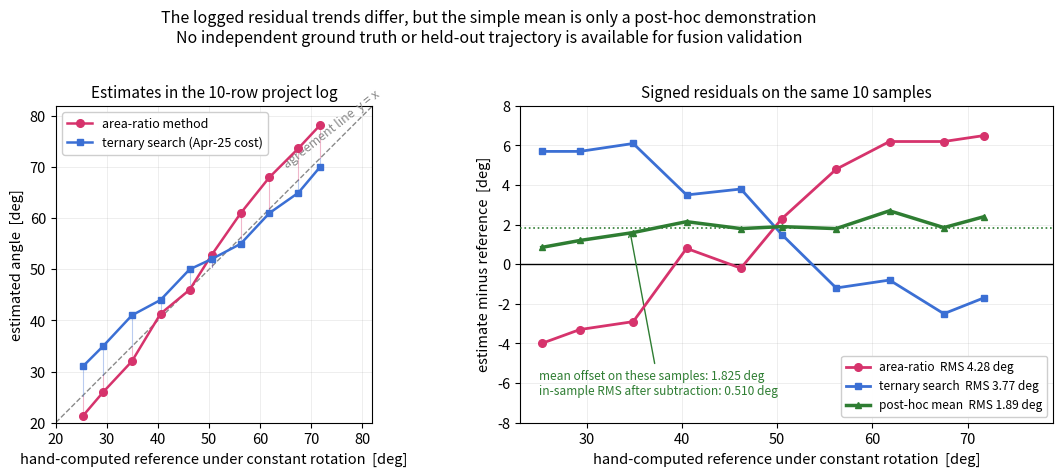

This chart was generated by the following Python code: (Note: this script raises an exception after producing the figure.)
#!/usr/bin/env python3
"""Plot two angle estimates against the logged hand-computed references.

The three input columns come from rm.cv.fans' engineering log
(`aimer/auto_aim/README.md:503-514`, entry dated April 25). The first column is
hand-computed under a constant-rotation assumption; it is not an independently
measured ground truth. The arithmetic mean and offset correction below are
post-hoc calculations on the same ten samples, not held-out validation.
"""

from pathlib import Path

import matplotlib

matplotlib.use("Agg")
import matplotlib.pyplot as plt
import numpy as np

plt.rcParams.update({"font.size": 10.5})

BLUE, MAGENTA, GREY, GREEN = "#3B6FD4", "#D6336C", "#8A8A8A", "#2E7D32"

# Values transcribed from the published table.
reference = np.array([25.3, 29.3, 34.9, 40.5, 46.2, 50.5, 56.2, 61.8, 67.5, 71.7])
area = np.array([21.3, 26.0, 32.0, 41.3, 46.0, 52.8, 61.0, 68.0, 73.7, 78.2])
ternary = np.array([31.0, 35.0, 41.0, 44.0, 50.0, 52.0, 55.0, 61.0, 65.0, 70.0])

err_area = area - reference
err_ternary = ternary - reference
posthoc_mean = 0.5 * (area + ternary)
err_mean = posthoc_mean - reference
same_sample_offset = err_mean.mean()


def rms(values):
    return float(np.sqrt(np.mean(values**2)))


rms_area = rms(err_area)
rms_ternary = rms(err_ternary)
rms_mean = rms(err_mean)
rms_mean_corrected = rms(err_mean - same_sample_offset)

fig, (ax1, ax2) = plt.subplots(1, 2, figsize=(11.6, 4.7))

# Estimate against the hand-computed reference.
limits = [20, 82]
ax1.plot(limits, limits, color=GREY, lw=1.0, ls="--", zorder=1)
ax1.text(74, 77.5, "agreement line  y = x", color=GREY, fontsize=9,
         rotation=38, ha="center", va="center")
ax1.plot(reference, area, "-o", color=MAGENTA, lw=1.8, ms=5.5,
         label="area-ratio method", zorder=3)
ax1.plot(reference, ternary, "-s", color=BLUE, lw=1.8, ms=5.0,
         label="ternary search (Apr-25 cost)", zorder=3)

for ref, area_value, ternary_value in zip(reference, area, ternary):
    ax1.plot([ref, ref], [ref, area_value], color=MAGENTA, lw=0.8,
             alpha=0.35, zorder=2)
    ax1.plot([ref, ref], [ref, ternary_value], color=BLUE, lw=0.8,
             alpha=0.35, zorder=2)

ax1.set_xlim(limits)
ax1.set_ylim(limits)
ax1.set_aspect("equal")
ax1.set_xlabel("hand-computed reference under constant rotation  [deg]")
ax1.set_ylabel("estimated angle  [deg]")
ax1.set_title("Estimates in the 10-row project log", fontsize=11)
ax1.legend(loc="upper left", fontsize=9, framealpha=0.95)
ax1.grid(alpha=0.25, lw=0.6)

# Signed residuals on the same ten samples.
ax2.axhline(0, color="k", lw=1.0, zorder=2)
ax2.plot(reference, err_area, "-o", color=MAGENTA, lw=2.0, ms=5.5,
         label=f"area-ratio  RMS {rms_area:.2f} deg", zorder=4)
ax2.plot(reference, err_ternary, "-s", color=BLUE, lw=2.0, ms=5.0,
         label=f"ternary search  RMS {rms_ternary:.2f} deg", zorder=4)
ax2.plot(reference, err_mean, "-^", color=GREEN, lw=2.5, ms=5.0,
         label=f"post-hoc mean  RMS {rms_mean:.2f} deg", zorder=5)
ax2.axhline(same_sample_offset, color=GREEN, lw=1.2, ls=":", zorder=3)
ax2.annotate(
    f"mean offset on these samples: {same_sample_offset:.3f} deg\n"
    f"in-sample RMS after subtraction: {rms_mean_corrected:.3f} deg",
    xy=(34.5, same_sample_offset),
    xytext=(25.0, -6.0),
    color=GREEN,
    fontsize=8.6,
    va="center",
    ha="left",
    arrowprops=dict(arrowstyle="->", color=GREEN, lw=1.0),
)

ax2.set_xlim(23, 79)
ax2.set_ylim(-8, 8)
ax2.set_xlabel("hand-computed reference under constant rotation  [deg]")
ax2.set_ylabel("estimate minus reference  [deg]")
ax2.set_title("Signed residuals on the same 10 samples", fontsize=11)
ax2.legend(loc="lower right", fontsize=8.6, framealpha=0.95)
ax2.grid(alpha=0.25, lw=0.6)

fig.suptitle(
    "The logged residual trends differ, but the simple mean is only a post-hoc demonstration\n"
    "No independent ground truth or held-out trajectory is available for fusion validation",
    fontsize=11.5,
    y=1.005,
)
fig.tight_layout(rect=(0, 0, 1, 0.99))

output_path = (
    Path(__file__).resolve().parents[2]
    / "chapters/6.Projects/images/proj-cvfans-trisection.png"
)
fig.savefig(output_path, dpi=150, bbox_inches="tight")

print(f"area RMS against reference: {rms_area:.3f} deg")
print(f"ternary RMS against reference: {rms_ternary:.3f} deg")
print(f"post-hoc mean RMS: {rms_mean:.3f} deg")
print(f"same-sample offset: {same_sample_offset:.3f} deg")
print(f"in-sample RMS after offset subtraction: {rms_mean_corrected:.3f} deg")
print(f"saved {output_path}")
